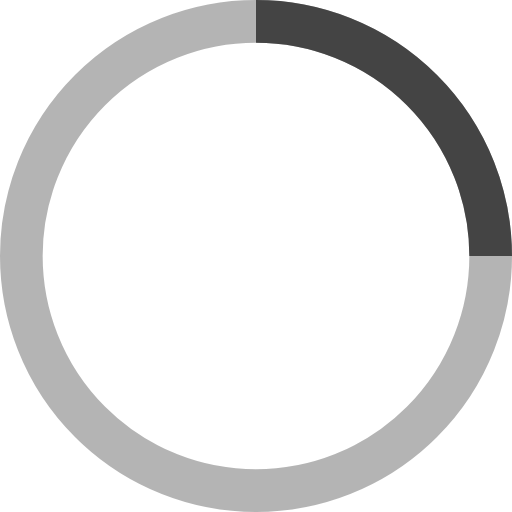
t = 0.00 s
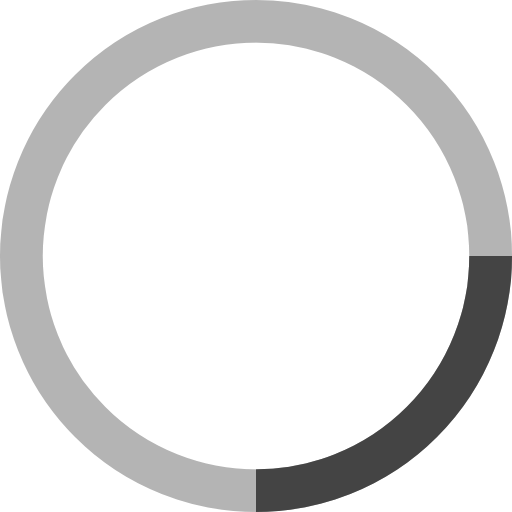
t = 0.13 s
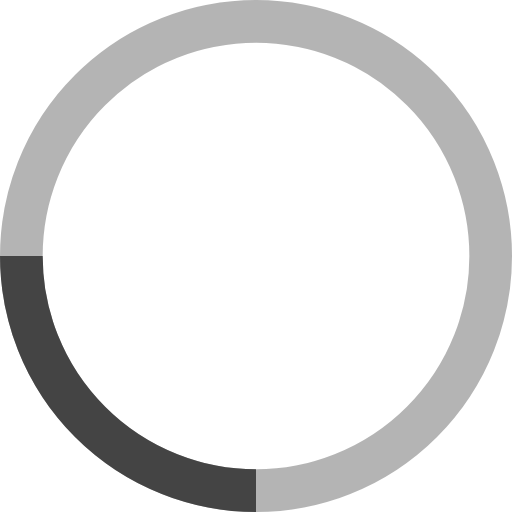
t = 0.25 s
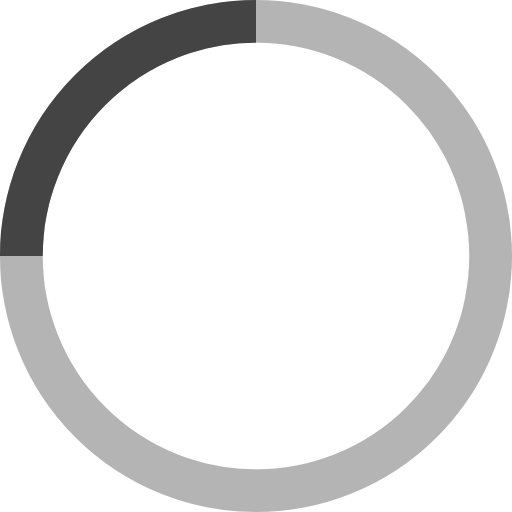
t = 0.38 s

The animated SVG that drew these frames (rendered in a browser with its animation timeline set to each time). Animation: 1 CSS @keyframes rule; one cycle of 0.50 s, repeats indefinitely.

<svg xmlns="http://www.w3.org/2000/svg" xmlns:xlink="http://www.w3.org/1999/xlink" x="0px" y="0px" width="24px" height="24px" viewBox="0 0 24 24"><g stroke-width="2" transform="translate(0, 0)"><g class="nc-loop-circle-24-icon-o" stroke-width="2"><circle cx="12" cy="12" fill="none" opacity=".4" r="11" stroke="#444444" stroke-linecap="square" stroke-width="2" stroke-linejoin="miter"></circle><path d="M12 1a11 11 0 0 1 11 11" data-cap="butt" data-color="color-2" fill="none" stroke="#444444" stroke-width="2" stroke-linecap="butt" stroke-linejoin="miter"></path></g><style stroke-width="2">.nc-loop-circle-24-icon-o{--animation-duration:0.5s;transform-origin:12px 12px;animation:nc-loop-circle-anim var(--animation-duration) infinite linear}@keyframes nc-loop-circle-anim{0%{transform:rotate(0)}100%{transform:rotate(360deg)}}</style></g></svg>